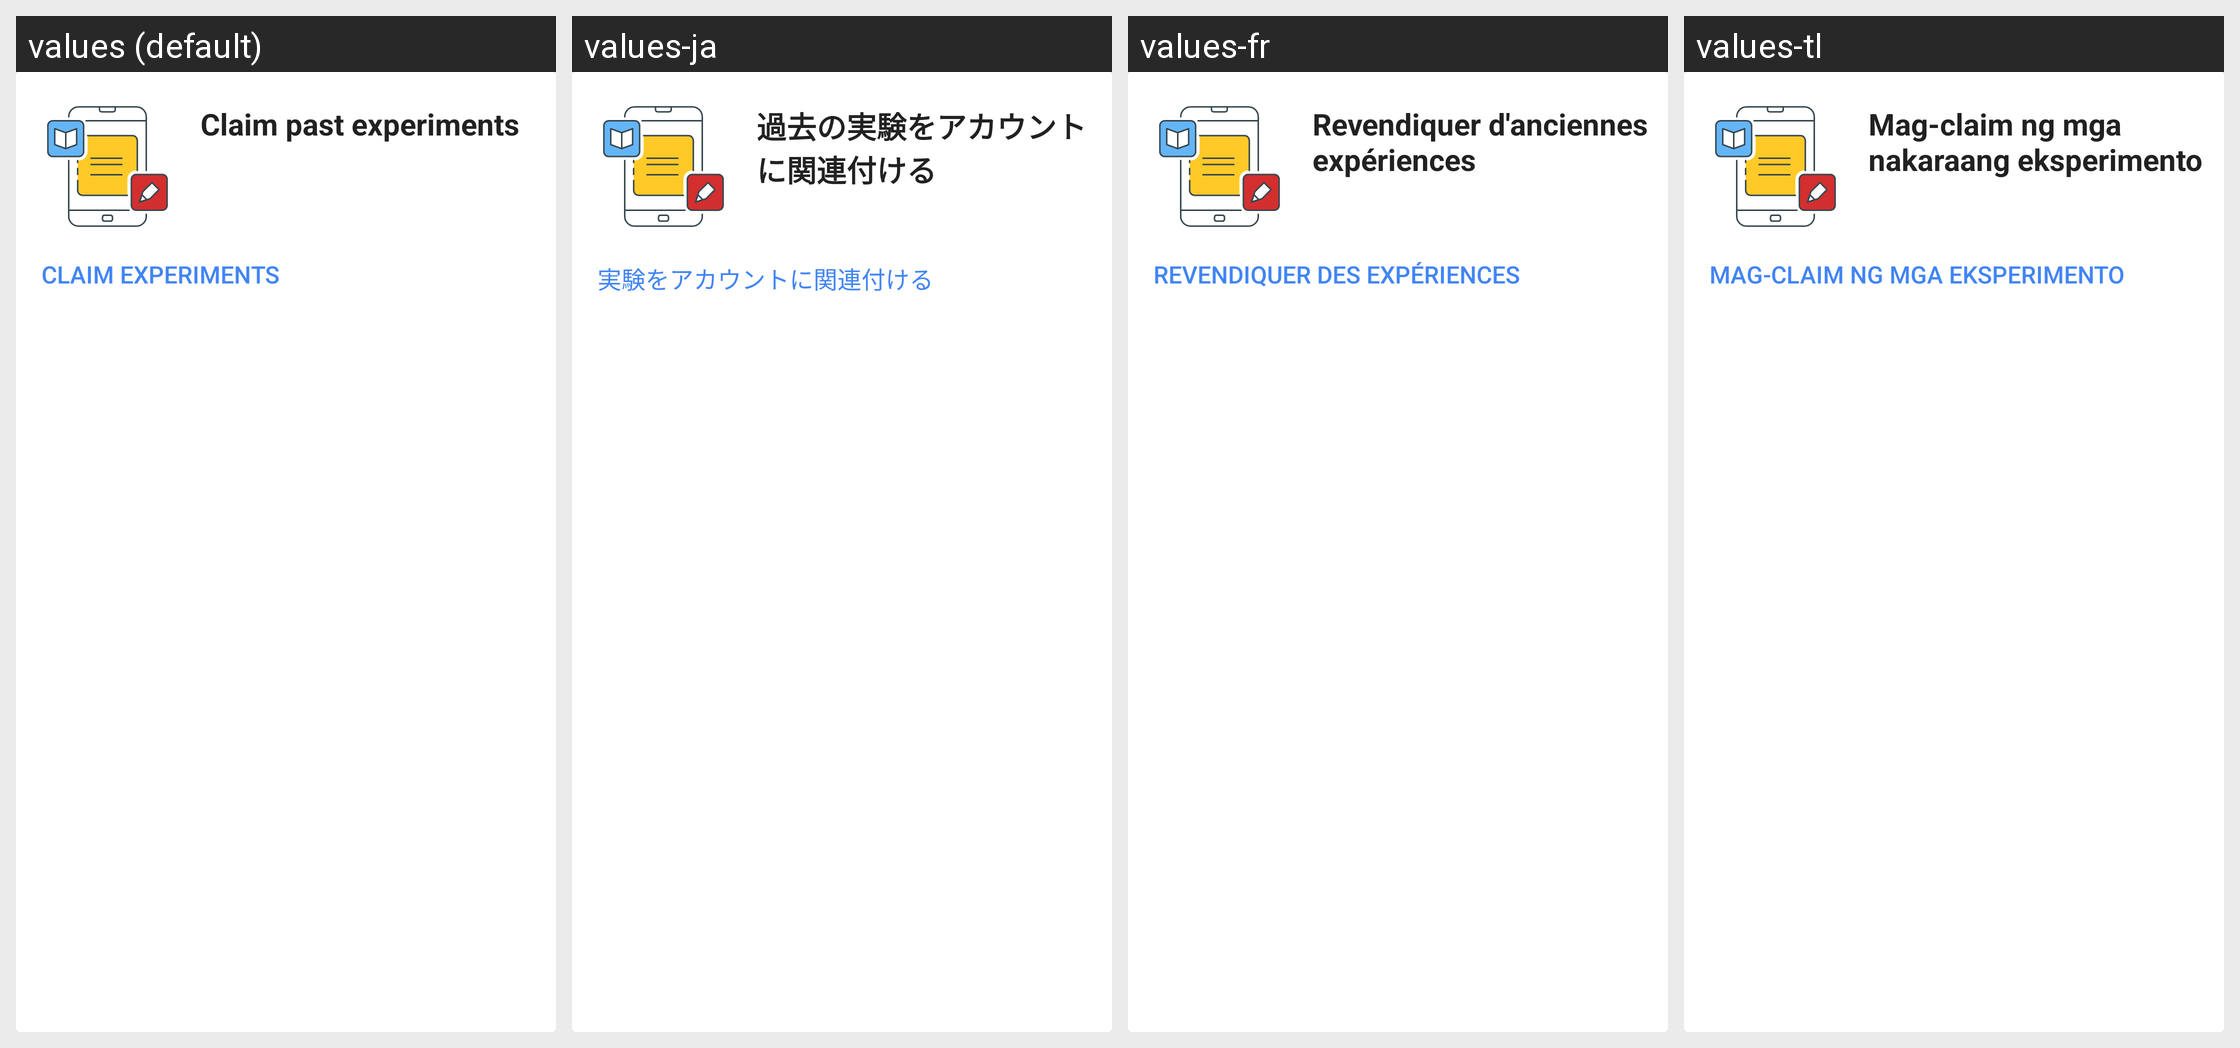

For this localized Android screen grid, give each drawn string resource with its value in every locale shown.
Android screen res/layout/claim_experiments_card.xml rendered under 4 locales, left to right: values (default), values-ja, values-fr, values-tl. Device: Nexus 5 (rendered at 1080×1920; each locale shown at half size, 540×960, under a caption strip naming it); theme AppTheme.
Other locales in the repository, not shown: values-ar, values-bg, values-bs-rBA, values-ca, values-cs, values-da, values-de, values-el, values-en-rAU, values-en-rGB, values-en-rIN, values-es, values-es-rUS, values-fi, values-hi, values-hr, values-hu, values-in, values-it, values-iw, values-ko, values-lt, values-lv, values-nb, values-nl, values-pl, values-pt, values-pt-rBR, values-pt-rPT, values-ro, values-ru, values-sk, values-sl, values-sr, values-sv, values-th, values-tr, values-uk, values-vi, values-zh-rCN, values-zh-rHK, values-zh-rTW.
Strings drawn on this screen, with the default value and each locale's value (text and hints the layout hard-codes, and strings that could not be matched under every locale, appear in the picture but are not listed):

claim_experiments_card_headline
  values: Claim past experiments
  values-ja: 過去の実験をアカウントに関連付ける
  values-fr: Revendiquer d'anciennes expériences
  values-tl: Mag-claim ng mga nakaraang eksperimento

claim_experiments_card_button_text
  values: Claim experiments
  values-ja: 実験をアカウントに関連付ける
  values-fr: Revendiquer des expériences
  values-tl: Mag-claim ng mga eksperimento
